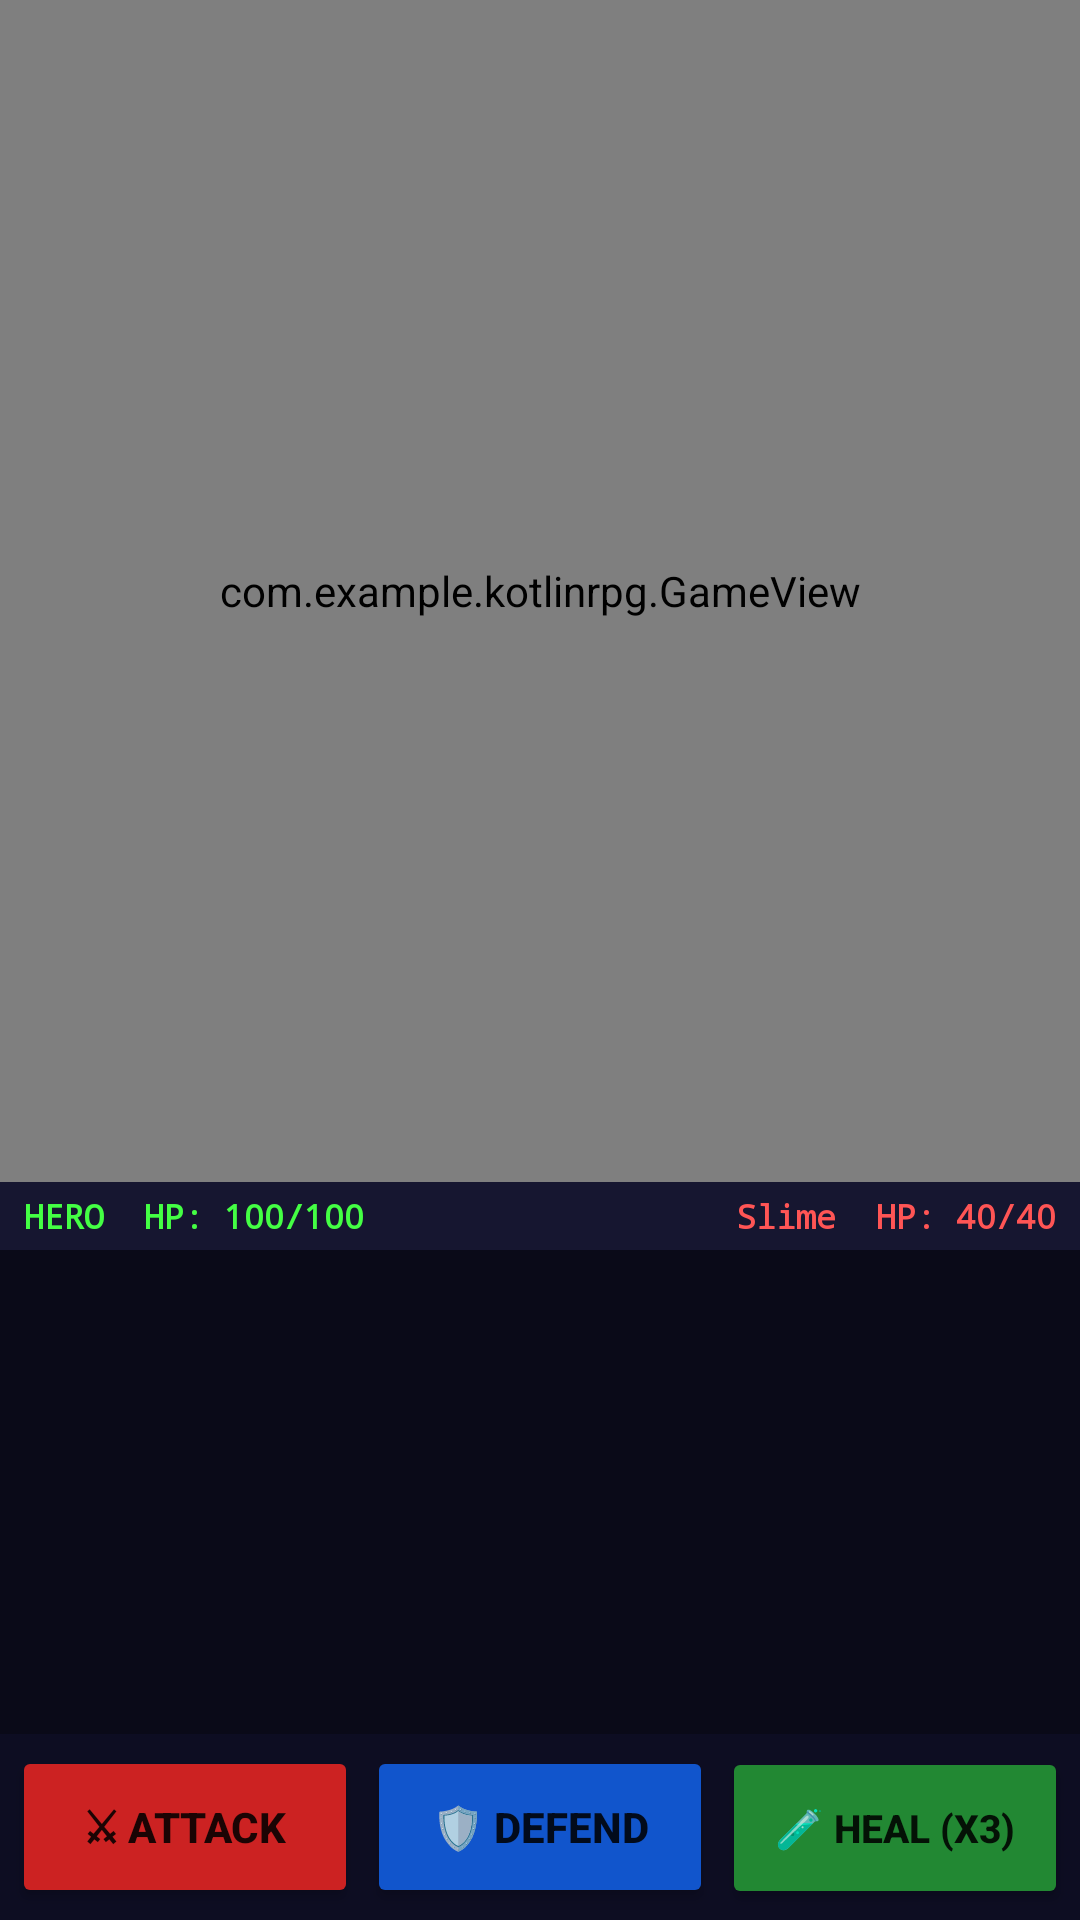

Here is an Android app screen rendered from its layout file. Give the layout XML and the strings, colors and styles it references.
<!-- AndroidManifest.xml: application theme Theme.KotlinRPG -->
<!-- res/layout/activity_battle.xml -->
<?xml version="1.0" encoding="utf-8"?>
<LinearLayout xmlns:android="http://schemas.android.com/apk/res/android"
    android:layout_width="match_parent"
    android:layout_height="match_parent"
    android:orientation="vertical"
    android:background="#060618">

    
    <com.example.kotlinrpg.GameView
        android:id="@+id/gameView"
        android:layout_width="match_parent"
        android:layout_height="0dp"
        android:layout_weight="2.2"/>

    
    <LinearLayout
        android:layout_width="match_parent"
        android:layout_height="wrap_content"
        android:orientation="horizontal"
        android:background="#161630"
        android:paddingHorizontal="8dp"
        android:paddingVertical="4dp">

        <TextView
            android:id="@+id/tvHeroHp"
            android:layout_width="0dp"
            android:layout_height="wrap_content"
            android:layout_weight="1"
            android:text="HERO  HP: 100/100"
            android:textColor="#44FF44"
            android:textSize="11sp"
            android:textStyle="bold"
            android:fontFamily="monospace"/>

        <TextView
            android:id="@+id/tvEnemyHp"
            android:layout_width="0dp"
            android:layout_height="wrap_content"
            android:layout_weight="1"
            android:text="Slime  HP: 40/40"
            android:textColor="#FF5555"
            android:textSize="11sp"
            android:textStyle="bold"
            android:fontFamily="monospace"
            android:gravity="end"/>
    </LinearLayout>

    
    <ScrollView
        android:id="@+id/svLog"
        android:layout_width="match_parent"
        android:layout_height="0dp"
        android:layout_weight="0.9"
        android:background="#0a0a18"
        android:padding="8dp">
        <TextView
            android:id="@+id/tvLog"
            android:layout_width="match_parent"
            android:layout_height="wrap_content"
            android:textColor="#CCCCDD"
            android:textSize="12sp"
            android:fontFamily="monospace"
            android:lineSpacingMultiplier="1.5"/>
    </ScrollView>

    
    <LinearLayout
        android:layout_width="match_parent"
        android:layout_height="wrap_content"
        android:orientation="horizontal"
        android:weightSum="3"
        android:paddingHorizontal="4dp"
        android:paddingVertical="4dp"
        android:background="#0d0d22">

        <Button
            android:id="@+id/btnAttack"
            android:layout_width="0dp"
            android:layout_height="54dp"
            android:layout_weight="1"
            android:text="⚔ ATTACK"
            android:textSize="14sp"
            android:textStyle="bold"
            android:backgroundTint="#CC2222"
            android:layout_marginEnd="3dp"/>

        <Button
            android:id="@+id/btnDefend"
            android:layout_width="0dp"
            android:layout_height="54dp"
            android:layout_weight="1"
            android:text="🛡 DEFEND"
            android:textSize="14sp"
            android:textStyle="bold"
            android:backgroundTint="#1155CC"
            android:layout_marginEnd="3dp"/>

        <Button
            android:id="@+id/btnHeal"
            android:layout_width="0dp"
            android:layout_height="54dp"
            android:layout_weight="1"
            android:text="🧪 HEAL (x3)"
            android:textSize="13sp"
            android:textStyle="bold"
            android:backgroundTint="#228833"/>
    </LinearLayout>
</LinearLayout>
<!-- resources referenced by this layout -->
<resources>
  <style name="Theme.KotlinRPG" parent="Theme.MaterialComponents.DayNight.NoActionBar">
          <item name="colorPrimary">@color/red_primary</item>
          <item name="colorPrimaryVariant">@color/red_dark</item>
          <item name="colorOnPrimary">@color/white</item>
          <item name="android:windowBackground">@color/bg_dark</item>
          <item name="android:statusBarColor">@color/bg_dark</item>
          <item name="android:navigationBarColor">@color/bg_dark</item>
      </style>
  <color name="red_primary">#c0392b</color>
  <color name="red_dark">#922b21</color>
  <color name="white">#FFFFFFFF</color>
  <color name="bg_dark">#1a1a2e</color>
</resources>
